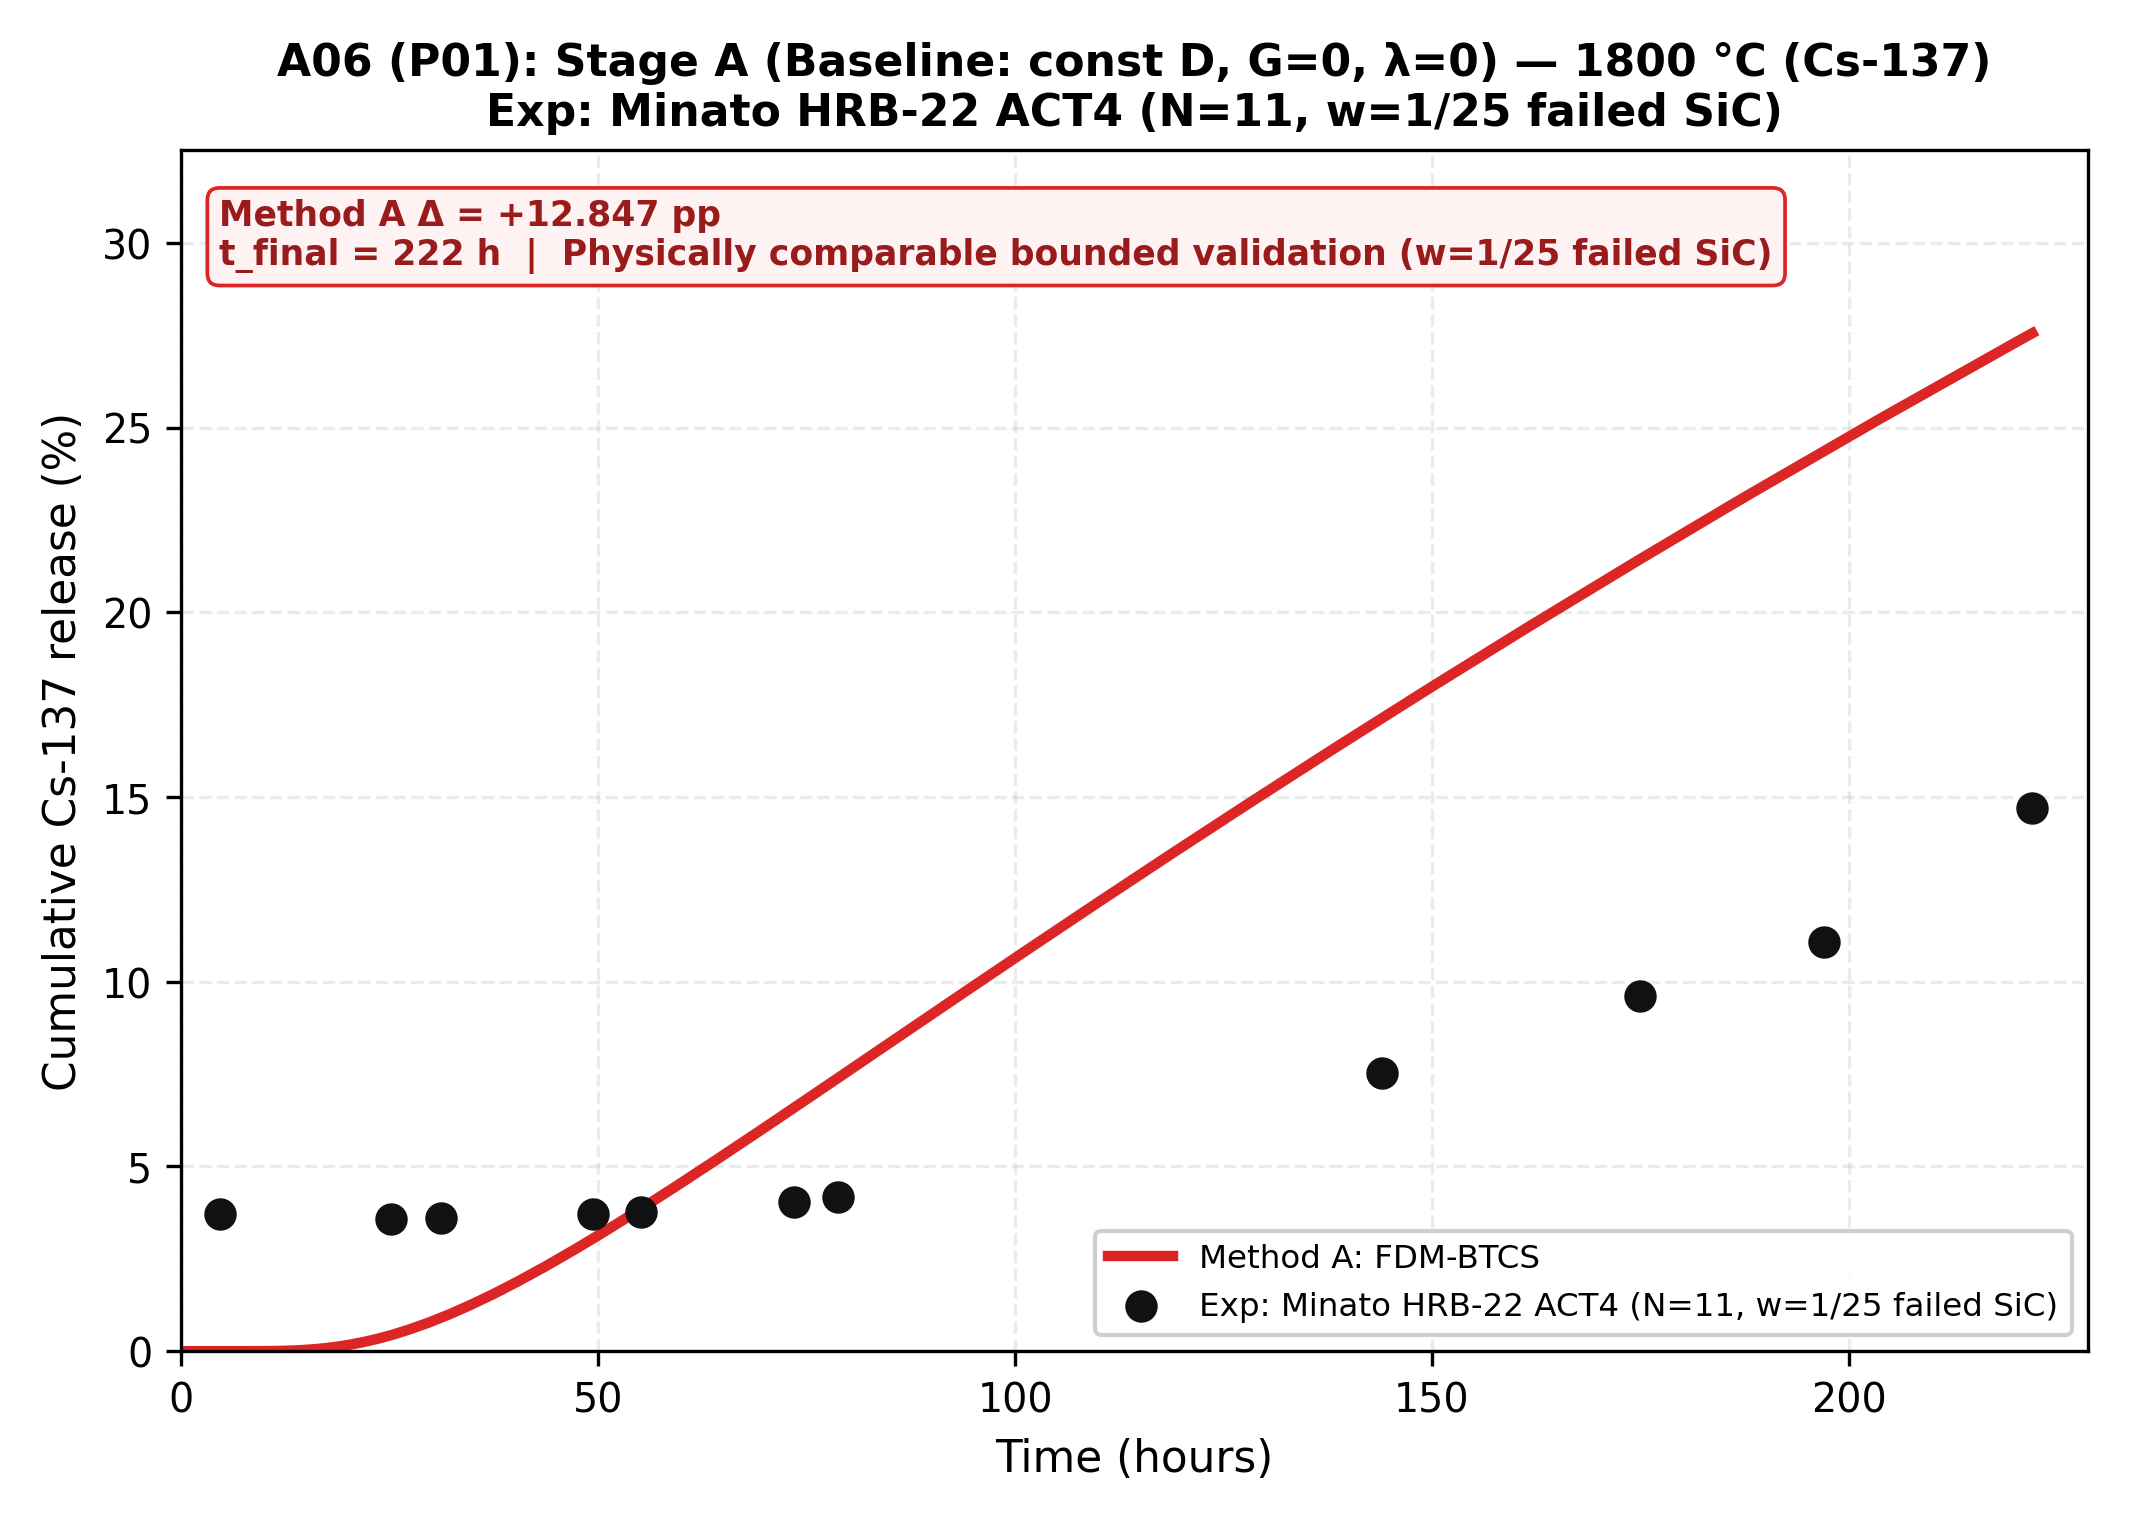

The data file committed next to this chart (first rows):
time_h, method_a_pct, config_id, t_final_h, endpoint_delta_pp
0.0, 0.0, P01, 222.0, 12.85
0.05, 1.6282061687560365e-47, P01, 222.0, 12.85
0.054, 2.6204313229784895e-47, P01, 222.0, 12.85
0.05832, 3.692034489538737e-47, P01, 222.0, 12.85
0.06299, 4.849365909423807e-47, P01, 222.0, 12.85
0.06802, 1.3621168394136842e-46, P01, 222.0, 12.85
0.07347, 3.936118054861733e-46, P01, 222.0, 12.85
0.07934, 6.716039367545616e-46, P01, 222.0, 12.85
0.08569, 9.71835438524421e-46, P01, 222.0, 12.85
0.09255, 3.8927629576297966e-45, P01, 222.0, 12.85
0.09995, 8.949245963551832e-45, P01, 222.0, 12.85
0.1079, 1.4410247609947622e-44, P01, 222.0, 12.85
0.1166, 6.4038709229912e-44, P01, 222.0, 12.85
0.1259, 1.3832746946117256e-43, P01, 222.0, 12.85
0.136, 4.494189740066991e-43, P01, 222.0, 12.85
0.1469, 1.2996747791974429e-42, P01, 222.0, 12.85
0.1586, 4.443373864189128e-42, P01, 222.0, 12.85
0.1713, 1.286458550052156e-41, P01, 222.0, 12.85
0.185, 5.681189985491529e-41, P01, 222.0, 12.85
0.1998, 1.5224577197074833e-40, P01, 222.0, 12.85
0.2158, 6.878612136284624e-40, P01, 222.0, 12.85
0.233, 3.305207924005734e-39, P01, 222.0, 12.85
0.2517, 1.5086897134614593e-38, P01, 222.0, 12.85
0.2718, 6.931635155393601e-38, P01, 222.0, 12.85
0.2936, 3.3846679253083385e-37, P01, 222.0, 12.85
0.3171, 1.7779498488646955e-36, P01, 222.0, 12.85
0.3424, 9.690863490222988e-36, P01, 222.0, 12.85
0.3698, 5.226038928502029e-35, P01, 222.0, 12.85
0.3994, 3.007745593538234e-34, P01, 222.0, 12.85
0.4314, 2.2071909885351172e-33, P01, 222.0, 12.85
0.4659, 1.344032463253066e-32, P01, 222.0, 12.85
0.5031, 1.0061402722604793e-31, P01, 222.0, 12.85
0.5434, 7.815115500304634e-31, P01, 222.0, 12.85
0.5869, 6.080121152863474e-30, P01, 222.0, 12.85
0.6338, 4.813118551116164e-29, P01, 222.0, 12.85
0.6845, 3.7629969647194265e-28, P01, 222.0, 12.85
0.7393, 3.5021988383203834e-27, P01, 222.0, 12.85
0.7984, 2.9521472362595564e-26, P01, 222.0, 12.85
0.8623, 2.5873340636960026e-25, P01, 222.0, 12.85
0.9313, 2.4279248018933966e-24, P01, 222.0, 12.85
1.006, 2.290429529659388e-23, P01, 222.0, 12.85
1.086, 2.0551401663223723e-22, P01, 222.0, 12.85
1.173, 1.8632796621860084e-21, P01, 222.0, 12.85
1.267, 1.7213025730918737e-20, P01, 222.0, 12.85
1.368, 1.5068957682699506e-19, P01, 222.0, 12.85
1.478, 1.3077151815370008e-18, P01, 222.0, 12.85
1.596, 1.0965309939718317e-17, P01, 222.0, 12.85
1.724, 8.786663883325267e-17, P01, 222.0, 12.85
1.862, 6.812978329993921e-16, P01, 222.0, 12.85
2.011, 4.980999634372224e-15, P01, 222.0, 12.85
2.171, 3.46712461015296e-14, P01, 222.0, 12.85
2.345, 2.260584641359977e-13, P01, 222.0, 12.85
2.533, 1.393752208262203e-12, P01, 222.0, 12.85
2.735, 7.996489506020638e-12, P01, 222.0, 12.85
2.954, 4.287306299594618e-11, P01, 222.0, 12.85
3.19, 2.1403641610457054e-10, P01, 222.0, 12.85
3.446, 9.95008127841025e-10, P01, 222.0, 12.85
3.721, 4.307716136474432e-09, P01, 222.0, 12.85
4.019, 1.7355051709624475e-08, P01, 222.0, 12.85
4.341, 6.514467889054785e-08, P01, 222.0, 12.85
... 60 more rows
